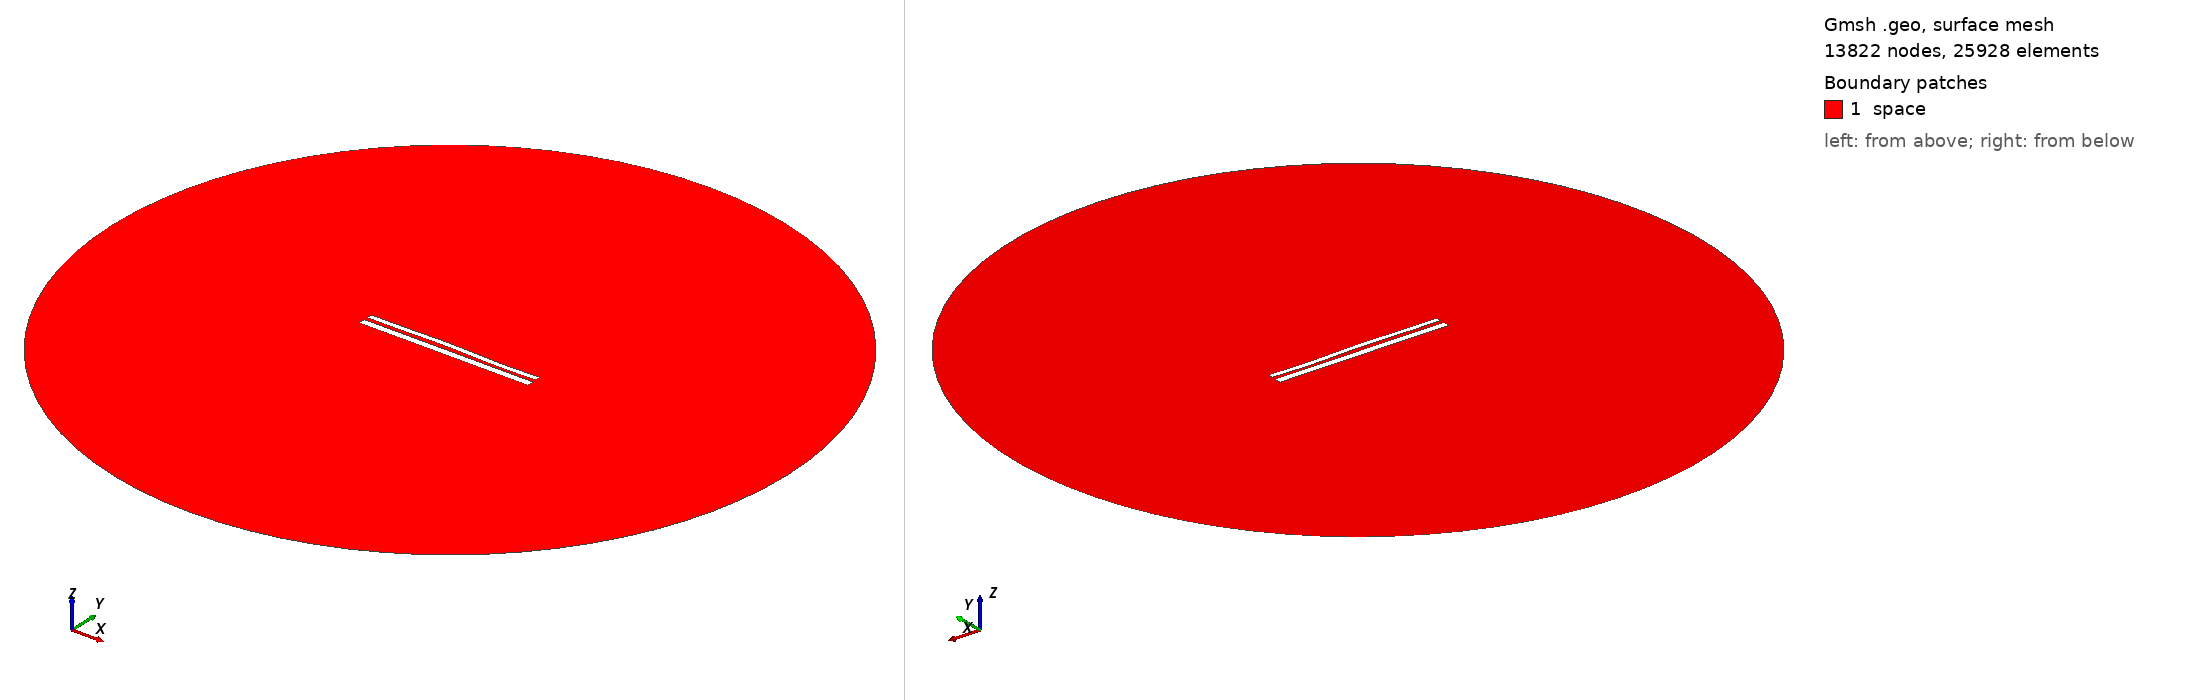

Gmsh geometry script, surface-meshed: 13822 nodes, 25928 surface elements. Boundary patches (legend numbers): 1 space. Left view from above one corner, right view from below the opposite corner. Legend entries are the model's physical surfaces. The drawing asked Gmsh for element sizes between 1% and 20% of the model's largest extent; the script's own settings can give other sizes.

=== 10746.geo (drawn) ===
//---------------------------------------
// Geometry kernel
//---------------------------------------

SetFactory("OpenCASCADE");



//---------------------------------------
// Parameters of the geometry
//---------------------------------------

// Overetch of the upper plate
overetch = 0.375;

// Distance between the plates
distance = 2.0;

// Discretization over the x axis (for the deformation)
nx = 50; 

// Length of the plate
L = 100 - overetch; 

// Number of modes
n = 4; 

// 1st mode coefficient
coeff(1) = -0.15;
beta(1) = 0.596864 * 3.1415926535 / L;

// 2nd mode coefficient
coeff(2) = 0.15;
beta(2) = 1.49418 * 3.1415926535 / L;

// 3rd mode coefficient
coeff(3) = 0.15;
beta(3) = 2.50025 * 3.1415926535 / L;

// 4th mode coefficient
coeff(4) = -0.15;
beta(4) = 3.49999 * 3.1415926535 / L;



//---------------------------------------
// Upper plate (deformed rectangle)
//---------------------------------------

// Coordiantes of the upper plate
xmin = -50;
xmax = 50 - overetch;

// Height of the upper plate
yheight = 4 - 2 * overetch;

// Indexes of the points
UpperID[] = {};
LowerID[] = {};
LeftID[] = {};
RightID[] = {};

// Point index
p = 1;

// Horizontal edges
For i In {1:nx}
    x = xmin + (i-1)*(xmax - xmin)/(nx-1);

    y_bottom = distance / 2 + overetch;
    For j In {1:n}
        C = (Cosh(beta(j)*L) + Cos(beta(j)*L)) / (Sinh(beta(j)*L) + Sin(beta(j)*L));
        y_bottom  = y_bottom + coeff(j) * (Cosh(beta(j)*(x+50)) - Cos(beta(j)*(x+50)) - C * (Sinh(beta(j)*(x+50)) - Sin(beta(j)*(x+50))));
    EndFor

    y_top = y_bottom + yheight;

    Point(p) = {x, y_top, 0, 1.0};
    UpperID[i] = p;
    p = p + 1;

    Point(p) = {x, y_bottom, 0, 1.0};
    LowerID[i] = p;
    p = p + 1;
EndFor

// Create point lists
UpperPts[] = {}; LowerPts[] = {};
For i In {1:nx}
  UpperPts[] += {UpperID[i]};
  LowerPts[] += {LowerID[i]};
EndFor

// Build splines
Spline(1) = {UpperPts[]};
Spline(2) = {LowerPts[]};
Line(3) = {LowerPts[nx-1], UpperPts[nx-1]};
Line(4) = {LowerPts[0], UpperPts[0]};

// Build the plane surface
Curve Loop(1) = {2, 3, -1, -4};
Plane Surface(1) = {1};



//---------------------------------------
// Lower plate (rectangle)
//---------------------------------------

// Vertices
Point(1001) = {-50, -1, 0, 1.0};
Point(1002) = { 50, -1, 0, 1.0};
Point(1003) = { 50,  -5, 0, 1.0};
Point(1004) = {-50,  -5, 0, 1.0};

// Edges
Line(5) = {1001, 1002};
Line(6) = {1002, 1003};
Line(7) = {1003, 1004};
Line(8) = {1004, 1001};

// Plane surface
Line Loop(2) = {5, 6, 7, 8};
Plane Surface(2) = {2}; 



//---------------------------------------
// Outer (fictious) boundary
//---------------------------------------

// Points
Point(1005) = {0, 0, 0};       // Center
Point(1006) = {200, 0, 0};     // Start point
Point(1007) = {0, 200, 0};     // 90 degrees
Point(1008) = {-200, 0, 0};    // 180 degrees
Point(1009) = {0, -200, 0};    // 270 degrees

// Circle arcs (each needs start, center, end)
Circle(9) = {1006, 1005, 1007};
Circle(10) = {1007, 1005, 1008};
Circle(11) = {1008, 1005, 1009};
Circle(12) = {1009, 1005, 1006};

// Plane surface for the entire domain
Curve Loop(3) = {9, 10, 11, 12};
Surface(3) = {3};

// Subtract the plates from the whole domain to obtain the actual domain where we want to solve the equations
BooleanDifference{ Surface{3}; Delete; }{ Surface{1}; Surface{2}; Delete; }




//---------------------------------------
// Transfinite Lines/Curves
//---------------------------------------

// Set the number of points on the boundaries
r = 7;

// Plates
Transfinite Curve {1, 2} = 50*r Using Progression 1;
Transfinite Curve {3, 4} = 2*r Using Progression 1;
Transfinite Line {5, 7} = 50*r Using Progression 1;
Transfinite Line {6, 8} = 2*r Using Progression 1;

// Outer boundary
Transfinite Line {9, 10, 11, 12} = 20 Using Progression 1;



//---------------------------------------
// Physical groups
//---------------------------------------                

// Physical curves (boundaries)
Physical Line("force_segment", 10) = {2};
Physical Line("upper_plate", 11) = {1, 3, 4};
Physical Line("lower_plate", 12) = {5, 6, 7, 8};
Physical Line("boundary", 20) = {9, 10, 11, 12};

// Physical Surfaces
Physical Surface("space", 30) = {3};



//---------------------------------------
// 6. Generate the Mesh
//---------------------------------------

// 2D mesh generation
Mesh 2;
